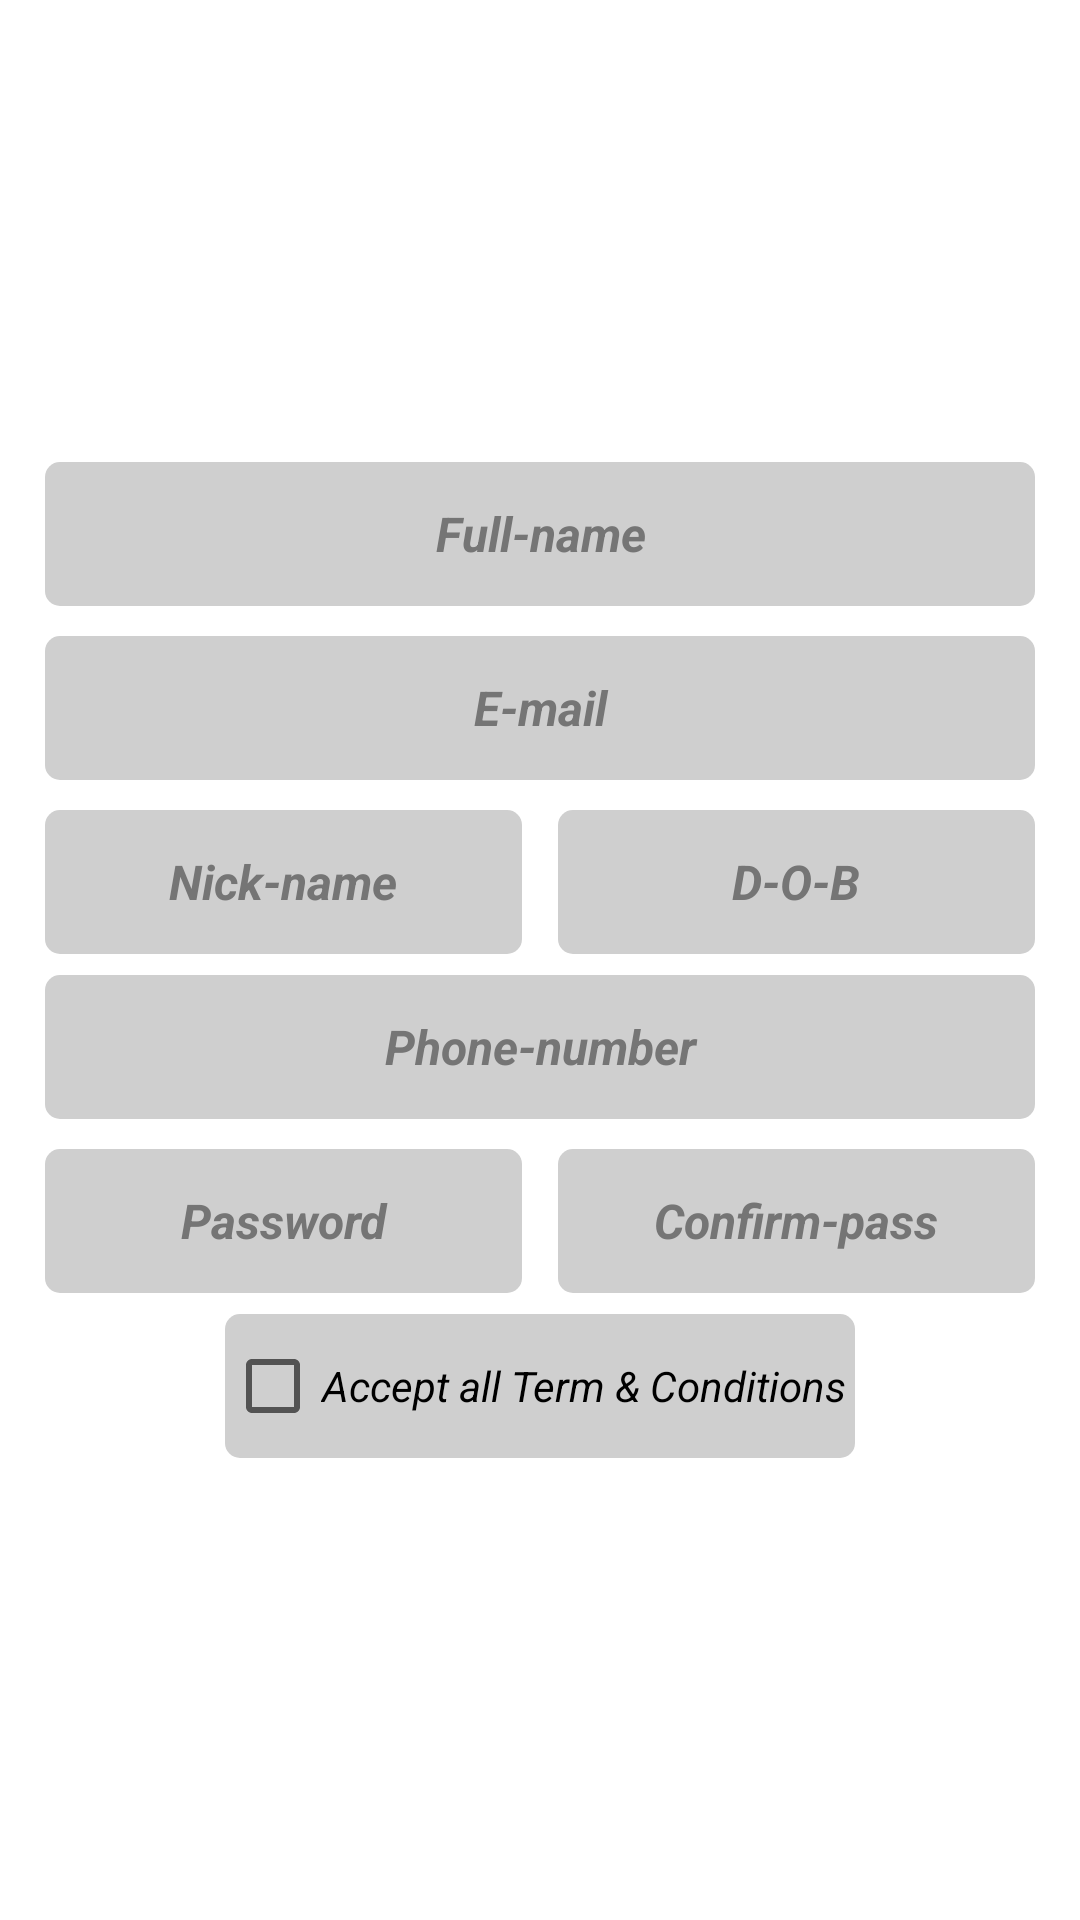

Layout XML and referenced resources for this Android screen:
<!-- AndroidManifest.xml: application theme Theme.FoodPlaza -->
<!-- res/layout/laout_signup_form.xml -->
<?xml version="1.0" encoding="utf-8"?>
<LinearLayout xmlns:android="http://schemas.android.com/apk/res/android"
    xmlns:app="http://schemas.android.com/apk/res-auto"
    xmlns:tools="http://schemas.android.com/tools"
    android:layout_width="match_parent"
    android:layout_height="match_parent"
    android:layout_gravity="center"
    android:background="@android:color/transparent"
    android:elevation="400dp"
    android:fitsSystemWindows="true"
    android:focusable="true"
    android:focusableInTouchMode="true"
    android:gravity="center"
    android:orientation="vertical">

    <LinearLayout
        android:layout_width="match_parent"
        android:layout_height="wrap_content"
        android:layout_gravity="center"
        android:layout_marginLeft="15dp"
        android:layout_marginTop="5dp"
        android:layout_marginRight="15dp"
        android:layout_marginBottom="5dp"
        android:background="@android:color/transparent"
        android:gravity="center"
        android:orientation="vertical">

        <androidx.constraintlayout.widget.ConstraintLayout
            android:layout_width="match_parent"
            android:layout_height="wrap_content">

            <EditText
                android:id="@+id/full_name_input_sign_up_ac"
                android:layout_width="0dp"
                android:layout_height="48dp"
                android:background="@drawable/shape_7"
                android:gravity="center"
                android:hint="Full-name"
                android:inputType="textPersonName"
                android:textAlignment="center"
                android:textColor="@color/black"
                android:textColorHint="@color/ks_grey_600"
                android:textSize="16sp"
                android:textStyle="italic|bold"
                app:layout_constraintEnd_toEndOf="parent"
                app:layout_constraintStart_toStartOf="parent"
                app:layout_constraintTop_toTopOf="parent" />

            <EditText
                android:id="@+id/email_input_sign_up_ac"
                android:layout_width="0dp"
                android:layout_height="48dp"
                android:layout_marginTop="10dp"
                android:background="@drawable/shape_7"
                android:gravity="center"
                android:hint="E-mail"
                android:inputType="textEmailAddress"
                android:textAlignment="center"
                android:textColor="@color/black"
                android:textColorHint="@color/ks_grey_600"
                android:textSize="16sp"
                android:textStyle="italic|bold"
                app:layout_constraintEnd_toEndOf="parent"
                app:layout_constraintHorizontal_bias="0.0"
                app:layout_constraintStart_toStartOf="parent"
                app:layout_constraintTop_toBottomOf="@+id/full_name_input_sign_up_ac" />

            <EditText
                android:id="@+id/nick_name_input_sign_up_ac"
                android:layout_width="0dp"
                android:layout_height="48dp"
                android:layout_marginTop="10dp"
                android:layout_marginEnd="5dp"
                android:layout_marginRight="5dp"
                android:background="@drawable/shape_7"
                android:gravity="center"
                android:hint="Nick-name"
                android:inputType="textPersonName"
                android:textAlignment="center"
                android:textColor="@color/black"
                android:textColorHint="@color/ks_grey_600"
                android:textSize="16sp"
                android:textStyle="italic|bold"
                app:layout_constraintEnd_toStartOf="@+id/view"
                app:layout_constraintStart_toStartOf="parent"
                app:layout_constraintTop_toBottomOf="@+id/email_input_sign_up_ac" />

            <View
                android:id="@+id/view"
                android:layout_width="2dp"
                android:layout_height="45dp"
                android:layout_marginTop="10dp"
                android:background="@color/ks_transparent_1000"
                app:layout_constraintEnd_toEndOf="parent"
                app:layout_constraintStart_toStartOf="parent"
                app:layout_constraintTop_toBottomOf="@+id/email_input_sign_up_ac" />

            <EditText
                android:id="@+id/dob_input_sign_up_ac"
                android:layout_width="0dp"
                android:layout_height="48dp"
                android:layout_marginStart="5dp"
                android:layout_marginLeft="5dp"
                android:layout_marginTop="10dp"
                android:background="@drawable/shape_7"
                android:gravity="center"
                android:hint="D-O-B"
                android:inputType="date"
                android:textAlignment="center"
                android:textColor="@color/black"
                android:textColorHint="@color/ks_grey_600"
                android:textSize="16sp"
                android:textStyle="italic|bold"
                app:layout_constraintEnd_toEndOf="parent"
                app:layout_constraintStart_toEndOf="@+id/view"
                app:layout_constraintTop_toBottomOf="@+id/email_input_sign_up_ac" />

            <EditText
                android:id="@+id/mobile_num_input_sign_up_ac"
                android:layout_width="0dp"
                android:layout_height="48dp"
                android:layout_marginTop="10dp"
                android:background="@drawable/shape_7"
                android:gravity="center"
                android:hint="Phone-number"
                android:inputType="number"
                android:textAlignment="center"
                android:textColor="@color/black"
                android:textColorHint="@color/ks_grey_600"
                android:textSize="16sp"
                android:textStyle="italic|bold"
                app:layout_constraintEnd_toEndOf="parent"
                app:layout_constraintStart_toStartOf="parent"
                app:layout_constraintTop_toBottomOf="@+id/view" />

            <EditText
                android:id="@+id/password_input_sign_up_ac"
                android:layout_width="0dp"
                android:layout_height="48dp"
                android:layout_marginTop="10dp"
                android:layout_marginEnd="5dp"
                android:layout_marginRight="5dp"
                android:background="@drawable/shape_7"
                android:gravity="center"
                android:hint="Password"
                android:inputType="textPassword"
                android:textAlignment="center"
                android:textColor="@color/black"
                android:textColorHint="@color/ks_grey_600"
                android:textSize="16sp"
                android:textStyle="italic|bold"
                app:layout_constraintEnd_toStartOf="@+id/view"
                app:layout_constraintHorizontal_bias="0.0"
                app:layout_constraintStart_toStartOf="parent"
                app:layout_constraintTop_toBottomOf="@+id/mobile_num_input_sign_up_ac" />

            <View
                android:id="@+id/view_2"
                android:layout_width="2dp"
                android:layout_height="45dp"
                android:layout_marginTop="10dp"
                android:background="@color/ks_transparent_1000"
                app:layout_constraintEnd_toEndOf="parent"
                app:layout_constraintStart_toStartOf="parent"
                app:layout_constraintTop_toBottomOf="@+id/mobile_num_input_sign_up_ac" />

            <EditText
                android:id="@+id/confirm_pass_input_sign_up_ac"
                android:layout_width="0dp"
                android:layout_height="48dp"
                android:layout_marginStart="5dp"
                android:layout_marginLeft="5dp"
                android:layout_marginTop="10dp"
                android:background="@drawable/shape_7"
                android:gravity="center"
                android:hint="Confirm-pass"
                android:inputType="textPassword"
                android:textAlignment="center"
                android:textColor="@color/black"
                android:textColorHint="@color/ks_grey_600"
                android:textSize="16sp"
                android:textStyle="italic|bold"
                app:layout_constraintEnd_toEndOf="parent"
                app:layout_constraintHorizontal_bias="0.0"
                app:layout_constraintStart_toEndOf="@+id/view"
                app:layout_constraintTop_toBottomOf="@+id/mobile_num_input_sign_up_ac" />

            <CheckBox
                android:id="@+id/checkBox_sign_up_ac"
                android:layout_width="wrap_content"
                android:layout_height="wrap_content"
                android:layout_marginTop="10dp"
                android:background="@drawable/shape_7"
                android:gravity="center"
                android:text="Accept all Term &amp; Conditions "
                android:textStyle="italic"
                app:layout_constraintEnd_toEndOf="parent"
                app:layout_constraintStart_toStartOf="parent"
                app:layout_constraintTop_toBottomOf="@+id/view_2" />

        </androidx.constraintlayout.widget.ConstraintLayout>

    </LinearLayout>

</LinearLayout>
<!-- resources referenced by this layout -->
<resources>
  <color name="black">#FF000000</color>
  <color name="ks_grey_600">#757575</color>
  <color name="ks_transparent_1000">#00000000</color>
  <!-- drawable shape_7 (drawable) -->
  <?xml version="1.0" encoding="utf-8"?>
  <shape xmlns:android="http://schemas.android.com/apk/res/android"
      android:shape="rectangle">
  
      <corners android:radius="5dp" />
  
      <solid android:color="#CFCFCF" />
  
  </shape>
  <style name="Theme.FoodPlaza" parent="Theme.MaterialComponents.DayNight.NoActionBar">
          
          <item name="colorPrimary">@color/purple_500</item>
          <item name="colorPrimaryVariant">@color/purple_700</item>
          <item name="colorOnPrimary">@color/white</item>
          
          <item name="colorSecondary">@color/teal_200</item>
          <item name="colorSecondaryVariant">@color/teal_700</item>
          <item name="colorOnSecondary">@color/black</item>
          
          <item name="android:statusBarColor" tools:targetApi="l">?attr/colorPrimaryVariant</item>
          
      </style>
  <color name="purple_500">#FF6200EE</color>
  <color name="purple_700">#FF3700B3</color>
  <color name="white">#FFFFFFFF</color>
  <color name="teal_200">#FF03DAC5</color>
  <color name="teal_700">#FF018786</color>
</resources>
